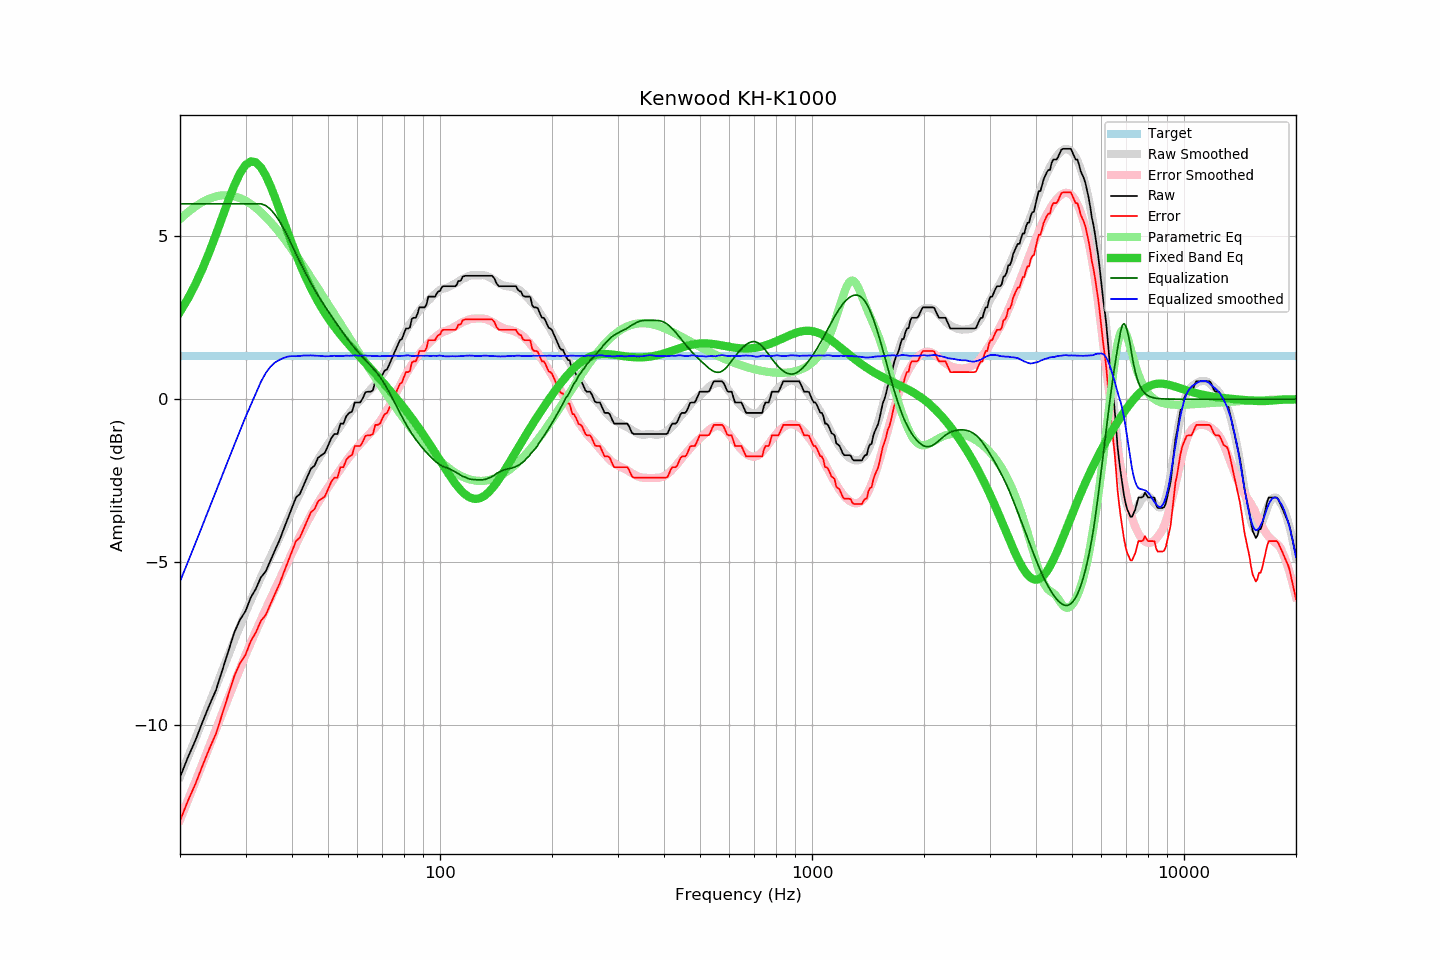

The data file committed next to this chart (first rows):
frequency, raw, error, smoothed, error_smoothed, equalization, parametric_eq, equalized_raw, equalized_smoothed, target
20, -11.61, -12.95, -11.60, -12.92, 6.00, 2.68, -5.61, -5.60, 1.34
21, -11.00, -12.34, -11.00, -12.33, 6.00, 3.09, -5.00, -5.00, 1.34
22, -10.48, -11.82, -10.43, -11.75, 6.00, 3.53, -4.48, -4.43, 1.34
23, -9.91, -11.25, -9.87, -11.19, 6.00, 4.01, -3.91, -3.87, 1.34
24, -9.39, -10.73, -9.34, -10.65, 6.00, 4.53, -3.39, -3.34, 1.34
25, -8.93, -10.27, -8.82, -10.13, 6.00, 5.06, -2.93, -2.82, 1.34
26, -8.32, -9.66, -8.33, -9.64, 6.00, 5.60, -2.32, -2.33, 1.34
27, -7.74, -9.08, -7.85, -9.16, 6.00, 6.11, -1.74, -1.85, 1.34
28, -7.16, -8.50, -7.40, -8.71, 6.00, 6.57, -1.16, -1.40, 1.34
29, -6.77, -8.11, -6.97, -8.27, 6.00, 6.94, -0.77, -0.97, 1.34
30, -6.51, -7.85, -6.55, -7.86, 6.00, 7.19, -0.51, -0.55, 1.34
31, -6.09, -7.43, -6.18, -7.48, 6.00, 7.30, -0.09, -0.18, 1.34
32, -5.82, -7.16, -5.81, -7.12, 6.00, 7.27, 0.18, 0.19, 1.34
33, -5.47, -6.81, -5.47, -6.78, 6.00, 7.12, 0.53, 0.53, 1.34
34, -5.29, -6.63, -5.14, -6.45, 5.95, 6.87, 0.66, 0.80, 1.34
35, -4.96, -6.30, -4.84, -6.14, 5.83, 6.55, 0.87, 1.00, 1.34
36, -4.64, -5.98, -4.54, -5.84, 5.67, 6.20, 1.03, 1.13, 1.34
37, -4.34, -5.68, -4.26, -5.55, 5.47, 5.83, 1.13, 1.21, 1.34
38, -3.99, -5.33, -3.97, -5.26, 5.24, 5.46, 1.25, 1.27, 1.34
39, -3.66, -5.00, -3.68, -4.99, 4.99, 5.11, 1.33, 1.31, 1.34
40, -3.34, -4.68, -3.40, -4.72, 4.72, 4.77, 1.38, 1.32, 1.34
41, -3.02, -4.36, -3.14, -4.46, 4.46, 4.45, 1.44, 1.32, 1.34
42, -2.91, -4.25, -2.89, -4.22, 4.22, 4.16, 1.30, 1.33, 1.34
43, -2.64, -3.98, -2.64, -3.98, 3.98, 3.89, 1.34, 1.34, 1.34
44, -2.38, -3.72, -2.42, -3.76, 3.76, 3.64, 1.38, 1.34, 1.34
45, -2.13, -3.47, -2.21, -3.56, 3.56, 3.40, 1.43, 1.34, 1.34
46, -2.04, -3.38, -2.03, -3.36, 3.36, 3.19, 1.32, 1.34, 1.34
47, -1.80, -3.14, -1.85, -3.18, 3.18, 3.00, 1.38, 1.33, 1.34
48, -1.72, -3.06, -1.69, -3.02, 3.02, 2.82, 1.29, 1.33, 1.34
49, -1.65, -2.99, -1.54, -2.86, 2.86, 2.65, 1.21, 1.32, 1.34
50, -1.43, -2.77, -1.39, -2.71, 2.71, 2.50, 1.28, 1.32, 1.34
51, -1.20, -2.54, -1.24, -2.56, 2.56, 2.36, 1.36, 1.33, 1.34
52, -1.07, -2.41, -1.09, -2.42, 2.42, 2.22, 1.35, 1.33, 1.34
53, -1.07, -2.41, -0.96, -2.28, 2.28, 2.10, 1.21, 1.32, 1.34
54, -0.75, -2.09, -0.83, -2.15, 2.15, 1.98, 1.40, 1.32, 1.34
55, -0.75, -2.09, -0.69, -2.02, 2.02, 1.87, 1.27, 1.33, 1.34
56, -0.52, -1.86, -0.56, -1.90, 1.90, 1.76, 1.38, 1.34, 1.34
57, -0.42, -1.76, -0.45, -1.78, 1.78, 1.66, 1.36, 1.33, 1.34
58, -0.38, -1.72, -0.33, -1.67, 1.67, 1.57, 1.29, 1.34, 1.34
59, -0.10, -1.44, -0.22, -1.57, 1.57, 1.47, 1.47, 1.34, 1.34
60, -0.10, -1.44, -0.13, -1.47, 1.47, 1.38, 1.37, 1.34, 1.34
61, -0.10, -1.44, -0.04, -1.38, 1.38, 1.29, 1.28, 1.33, 1.34
62, 0.03, -1.31, 0.05, -1.29, 1.29, 1.20, 1.32, 1.34, 1.34
63, 0.21, -1.13, 0.14, -1.20, 1.20, 1.12, 1.41, 1.34, 1.34
64, 0.23, -1.11, 0.21, -1.12, 1.12, 1.03, 1.35, 1.33, 1.34
65, 0.23, -1.11, 0.29, -1.04, 1.04, 0.95, 1.27, 1.33, 1.34
66, 0.27, -1.07, 0.37, -0.96, 0.96, 0.86, 1.22, 1.32, 1.34
67, 0.55, -0.79, 0.45, -0.87, 0.87, 0.78, 1.42, 1.32, 1.34
68, 0.55, -0.79, 0.54, -0.78, 0.78, 0.70, 1.33, 1.32, 1.34
69, 0.59, -0.75, 0.64, -0.68, 0.68, 0.62, 1.27, 1.32, 1.34
70, 0.75, -0.59, 0.75, -0.57, 0.57, 0.53, 1.32, 1.32, 1.34
71, 0.88, -0.46, 0.86, -0.46, 0.46, 0.45, 1.34, 1.32, 1.34
72, 0.91, -0.43, 0.98, -0.34, 0.34, 0.37, 1.25, 1.32, 1.34
73, 1.06, -0.28, 1.11, -0.22, 0.22, 0.29, 1.28, 1.33, 1.34
74, 1.22, -0.12, 1.24, -0.09, 0.09, 0.21, 1.31, 1.33, 1.34
75, 1.37, 0.03, 1.37, 0.04, -0.04, 0.13, 1.33, 1.33, 1.34
76, 1.52, 0.18, 1.50, 0.17, -0.17, 0.05, 1.35, 1.33, 1.34
77, 1.67, 0.33, 1.62, 0.29, -0.29, -0.03, 1.38, 1.33, 1.34
78, 1.81, 0.47, 1.75, 0.42, -0.42, -0.11, 1.39, 1.33, 1.34
79, 1.85, 0.51, 1.87, 0.54, -0.54, -0.19, 1.31, 1.33, 1.34
... 553 more rows
